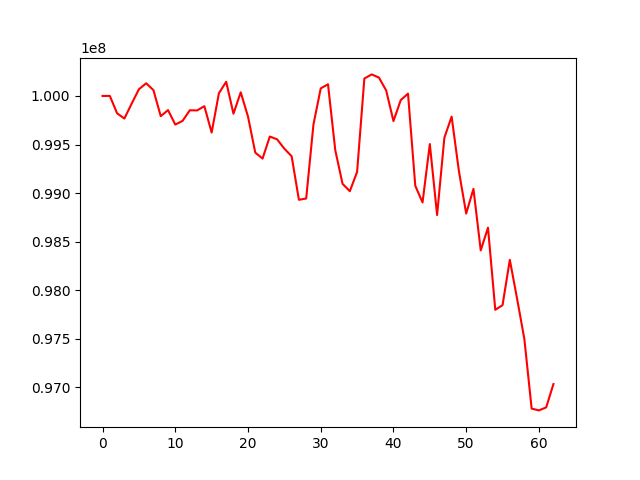

Source data for this figure (header and first rows):
, 0
0, 100000000
1, 100000569
2, 99821530
3, 99767605
4, 99920280
5, 100069317
6, 100130472
7, 100059736
8, 99792011
9, 99854539
10, 99705892
11, 99742965
12, 99852892
13, 99851146
14, 99894833
15, 99623421
16, 100028139
17, 100146356
18, 99817317
19, 100037608
20, 99787744
21, 99416626
22, 99355477
23, 99582407
24, 99553617
25, 99457008
26, 99379674
27, 98931148
28, 98944361
29, 99706306
30, 100077964
31, 100120195
32, 99441801
33, 99095658
34, 99019648
35, 99217816
36, 100179334
37, 100222020
38, 100189672
39, 100056898
40, 99741329
41, 99956845
42, 100024230
43, 99075700
44, 98903983
45, 99505085
46, 98774309
47, 99569747
48, 99787407
49, 99226078
50, 98789491
51, 99043737
52, 98410681
53, 98644277
54, 97798784
55, 97846229
56, 98313403
57, 97912506
58, 97497926
59, 96781699
... 3 more rows
